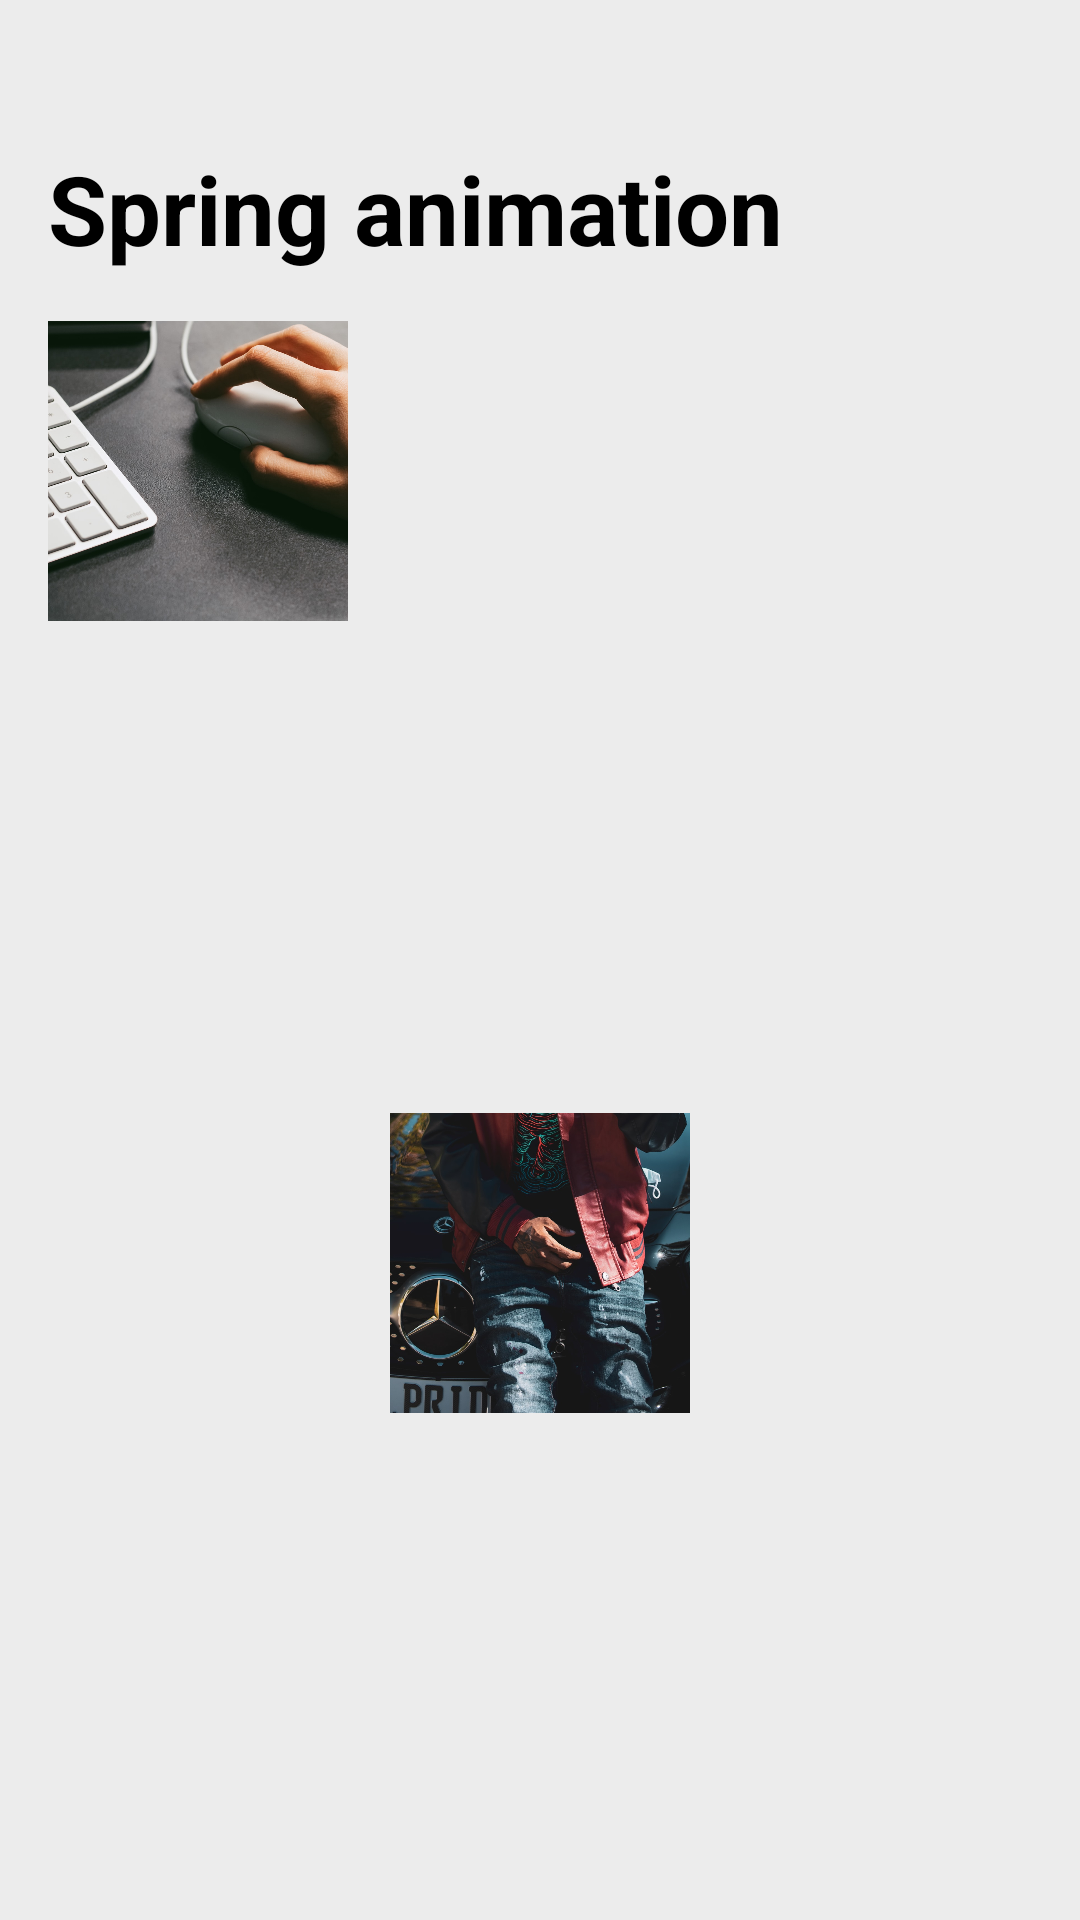

Android layout source for this screen:
<!-- AndroidManifest.xml: application theme Theme.AdvanceAnimation -->
<!-- res/layout/fragment_spring_physics_animation.xml -->
<?xml version="1.0" encoding="utf-8"?>
<layout xmlns:android="http://schemas.android.com/apk/res/android"
    xmlns:app="http://schemas.android.com/apk/res-auto"
    xmlns:tools="http://schemas.android.com/tools">

    <LinearLayout
        android:id="@+id/linearViewGroup"
        android:layout_width="match_parent"
        android:layout_height="match_parent"
        android:background="@color/gray"
        android:orientation="vertical"
        tools:context=".animationAndTransition.fragment.springphysics.SpringPhysicsAnimationFragment">

        <ImageButton
            android:id="@+id/imageBtnBack"
            android:layout_width="wrap_content"
            android:layout_height="wrap_content"
            android:layout_marginStart="16dp"
            android:layout_marginTop="32dp"
            android:background="?attr/selectableItemBackgroundBorderless"
            android:contentDescription="@string/popBackImage"
            app:srcCompat="@drawable/ic_round_arrow_back_24"
            app:tint="@color/black" />

        <TextView
            android:id="@+id/title"
            android:layout_width="wrap_content"
            android:layout_height="wrap_content"
            android:layout_marginStart="16dp"
            android:layout_marginTop="16dp"
            android:text="Spring animation"
            android:textColor="@color/black"
            android:textSize="32sp"
            android:textStyle="bold"
            tools:ignore="HardcodedText" />

        <ImageView
            android:id="@+id/imageViewSpring"
            android:layout_width="100dp"
            android:layout_height="100dp"
            android:layout_margin="16dp"
            android:contentDescription="@string/app_name"
            android:scaleType="centerCrop"
            android:src="@drawable/rocket_thrust3" />

        <ImageView
            android:id="@+id/imageViewSpring2"
            android:layout_width="100dp"
            android:layout_height="100dp"
            android:layout_margin="16dp"
            android:contentDescription="@string/app_name"
            android:scaleType="centerCrop"
            android:src="@drawable/rocket_thrust2" />


        <ImageView
            android:id="@+id/imageViewSpring3"
            android:layout_width="100dp"
            android:layout_height="100dp"
            android:layout_margin="16dp"
            android:contentDescription="@string/app_name"
            android:scaleType="centerCrop"
            android:layout_gravity="center"
            android:src="@drawable/rocket_thrust1" />

    </LinearLayout>

</layout>
<!-- resources referenced by this layout -->
<resources>
  <color name="black">#FF000000</color>
  <color name="gray">#ECECEC</color>
  <!-- drawable rocket_thrust1: jpg bitmap (drawable, 277442 bytes) -->
  <!-- drawable rocket_thrust3: jpg bitmap (drawable, 228367 bytes) -->
  <string name="app_name">AdvanceAnimation</string>
  <string name="popBackImage">popBackImage</string>
  <style name="Theme.AdvanceAnimation" parent="Theme.MaterialComponents.DayNight.NoActionBar">
          
          <item name="colorPrimary">@color/purple_500</item>
          <item name="colorPrimaryVariant">@color/purple_700</item>
          <item name="colorOnPrimary">@color/white</item>
          
          <item name="colorSecondary">@color/teal_200</item>
          <item name="colorSecondaryVariant">@color/teal_700</item>
          <item name="colorOnSecondary">@color/black</item>
  
          
          <item name="android:statusBarColor" tools:targetApi="l">@color/gray</item>
          
          <item name="android:windowLightStatusBar">true</item>
  
          <item name="android:navigationBarColor">@color/gray</item>
          
  
          <item name="android:windowActivityTransitions">true</item>
          <item name="android:windowEnterTransition">@android:transition/explode</item>
          <item name="android:windowExitTransition">@android:transition/explode</item>
      </style>
  <color name="purple_500">#FF6200EE</color>
  <color name="purple_700">#FF3700B3</color>
  <color name="white">#FFFFFFFF</color>
  <color name="teal_200">#FF03DAC5</color>
  <color name="teal_700">#FF018786</color>
</resources>
